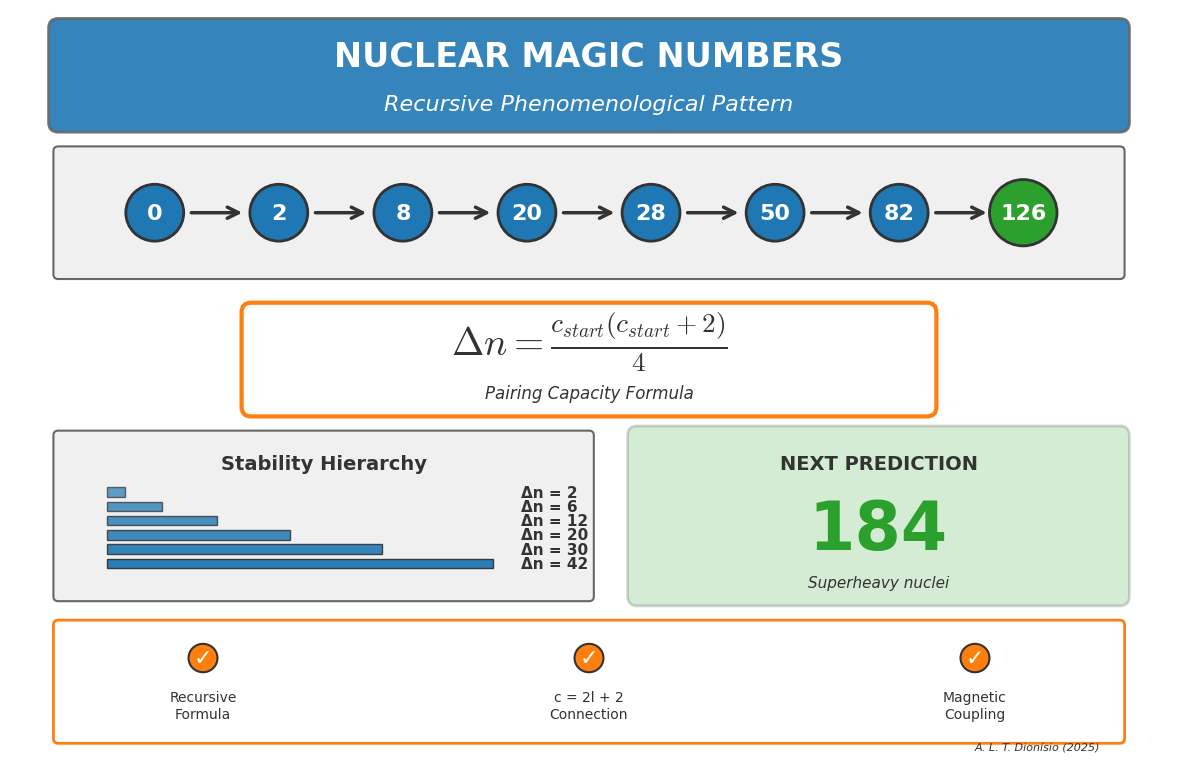

Reproduce this figure in Python. (Note: this script raises an exception after producing the figure.)
#!/usr/bin/env python3
"""
Graphic Abstract Generator for Nuclear Magic Numbers Paper
===========================================================

Generates a professional graphic abstract suitable for journal submission.

Author: André Luís Tomaz Dionísio
Institution: EPHEC Brussels, Belgium
Date: December 2025

Output: graphic_abstract.png (high resolution, suitable for publication)
"""

import matplotlib.pyplot as plt
import matplotlib.patches as patches
from matplotlib.patches import FancyBboxPatch, FancyArrowPatch
import numpy as np

# Set publication-quality parameters
plt.rcParams['font.family'] = 'sans-serif'
plt.rcParams['font.sans-serif'] = ['Arial', 'Helvetica']
plt.rcParams['font.size'] = 14
plt.rcParams['font.weight'] = 'normal'
plt.rcParams['figure.dpi'] = 300

# Create figure with proper aspect ratio (typical for graphic abstracts)
fig = plt.figure(figsize=(12, 8))
ax = fig.add_subplot(111)
ax.set_xlim(0, 12)
ax.set_ylim(0, 8)
ax.axis('off')

# Color scheme (professional, accessible)
color_primary = '#1f77b4'  # Blue
color_secondary = '#ff7f0e'  # Orange
color_accent = '#2ca02c'  # Green
color_dark = '#333333'
color_light = '#f0f0f0'
color_border = '#666666'

# ============================================================================
# TITLE SECTION
# ============================================================================

# Title box
title_box = FancyBboxPatch((0.5, 6.8), 11, 1, 
                           boxstyle="round,pad=0.1", 
                           facecolor=color_primary, 
                           edgecolor=color_border,
                           linewidth=2,
                           alpha=0.9)
ax.add_patch(title_box)

# Title text
ax.text(6, 7.5, 'NUCLEAR MAGIC NUMBERS', 
        ha='center', va='center', 
        fontsize=24, fontweight='bold', 
        color='white')
ax.text(6, 7.0, 'Recursive Phenomenological Pattern', 
        ha='center', va='center', 
        fontsize=16, fontweight='normal', 
        color='white', style='italic')

# ============================================================================
# MAGIC NUMBERS SEQUENCE
# ============================================================================

# Background box for sequence
seq_box = FancyBboxPatch((0.5, 5.2), 11, 1.3, 
                         boxstyle="round,pad=0.05", 
                         facecolor=color_light, 
                         edgecolor=color_border,
                         linewidth=1.5)
ax.add_patch(seq_box)

# Magic numbers
magic_numbers = [0, 2, 8, 20, 28, 50, 82, 126]
x_positions = np.linspace(1.5, 10.5, len(magic_numbers))

for i, (x, num) in enumerate(zip(x_positions, magic_numbers)):
    # Circle for each number
    if num == 126:  # Highlight last known
        circle_color = color_accent
        text_color = 'white'
        circle_size = 0.35
    else:
        circle_color = color_primary
        text_color = 'white'
        circle_size = 0.30
    
    circle = plt.Circle((x, 5.85), circle_size, 
                        color=circle_color, 
                        ec=color_dark, 
                        linewidth=2,
                        zorder=10)
    ax.add_patch(circle)
    
    # Number text
    ax.text(x, 5.85, str(num), 
            ha='center', va='center', 
            fontsize=16, fontweight='bold', 
            color=text_color,
            zorder=11)
    
    # Arrow between numbers
    if i < len(magic_numbers) - 1:
        arrow = FancyArrowPatch((x + 0.35, 5.85), 
                               (x_positions[i+1] - 0.35, 5.85),
                               arrowstyle='->', 
                               mutation_scale=20, 
                               linewidth=2.5,
                               color=color_dark,
                               zorder=9)
        ax.add_patch(arrow)

# ============================================================================
# FORMULA SECTION
# ============================================================================

# Formula box
formula_box = FancyBboxPatch((2.5, 3.8), 7, 1, 
                            boxstyle="round,pad=0.1", 
                            facecolor='white', 
                            edgecolor=color_secondary,
                            linewidth=3)
ax.add_patch(formula_box)

# Main formula
ax.text(6, 4.5, r'$\Delta n = \frac{c_{start}(c_{start}+2)}{4}$', 
        ha='center', va='center', 
        fontsize=28, fontweight='bold', 
        color=color_dark,
        math_fontfamily='cm')

# Formula description
ax.text(6, 3.95, 'Pairing Capacity Formula', 
        ha='center', va='center', 
        fontsize=12, 
        color=color_dark,
        style='italic')

# ============================================================================
# HIERARCHY VISUALIZATION
# ============================================================================

# Hierarchy box
hier_box = FancyBboxPatch((0.5, 1.8), 5.5, 1.7, 
                         boxstyle="round,pad=0.05", 
                         facecolor=color_light, 
                         edgecolor=color_border,
                         linewidth=1.5)
ax.add_patch(hier_box)

ax.text(3.25, 3.3, 'Stability Hierarchy', 
        ha='center', va='top', 
        fontsize=14, fontweight='bold', 
        color=color_dark)

# Hierarchy levels
hierarchy = [2, 6, 12, 20, 30, 42]
y_start = 2.9
y_step = 0.15

for i, delta_n in enumerate(hierarchy):
    y_pos = y_start - i * y_step
    
    # Bar
    bar_length = delta_n / 42 * 4  # Scale to fit
    rect = patches.Rectangle((1, y_pos - 0.05), bar_length, 0.1,
                            facecolor=color_primary,
                            edgecolor=color_dark,
                            linewidth=1,
                            alpha=0.7 + i*0.05)
    ax.add_patch(rect)
    
    # Label
    ax.text(5.3, y_pos, f'Δn = {delta_n}', 
            ha='left', va='center', 
            fontsize=11, fontweight='bold',
            color=color_dark)

# ============================================================================
# PREDICTION SECTION
# ============================================================================

# Prediction box
pred_box = FancyBboxPatch((6.5, 1.8), 5, 1.7, 
                         boxstyle="round,pad=0.1", 
                         facecolor=color_accent, 
                         edgecolor=color_dark,
                         linewidth=2,
                         alpha=0.2)
ax.add_patch(pred_box)

ax.text(9, 3.2, 'NEXT PREDICTION', 
        ha='center', va='center', 
        fontsize=14, fontweight='bold', 
        color=color_dark)

# Big number 184
ax.text(9, 2.5, '184', 
        ha='center', va='center', 
        fontsize=48, fontweight='bold', 
        color=color_accent)

ax.text(9, 1.95, 'Superheavy nuclei', 
        ha='center', va='center', 
        fontsize=11, 
        color=color_dark,
        style='italic')

# ============================================================================
# KEY INSIGHTS (Bottom)
# ============================================================================

# Insights box
insight_box = FancyBboxPatch((0.5, 0.3), 11, 1.2, 
                            boxstyle="round,pad=0.05", 
                            facecolor='white', 
                            edgecolor=color_secondary,
                            linewidth=2)
ax.add_patch(insight_box)

# Three key points
key_points = [
    ('Recursive\nFormula', 2),
    ('c = 2l + 2\nConnection', 6),
    ('Magnetic\nCoupling', 10)
]

for text, x_pos in key_points:
    # Icon circle
    circle = plt.Circle((x_pos, 1.15), 0.15, 
                       color=color_secondary, 
                       ec=color_dark,
                       linewidth=1.5)
    ax.add_patch(circle)
    
    # Checkmark
    ax.text(x_pos, 1.15, '✓', 
           ha='center', va='center', 
           fontsize=16, fontweight='bold',
           color='white')
    
    # Text
    ax.text(x_pos, 0.65, text, 
           ha='center', va='center', 
           fontsize=10,
           color=color_dark,
           multialignment='center')

# ============================================================================
# AUTHOR INFO (Bottom right corner)
# ============================================================================

ax.text(11.3, 0.15, 'A. L. T. Dionísio (2025)', 
        ha='right', va='bottom', 
        fontsize=8, 
        color=color_dark,
        style='italic')

# ============================================================================
# SAVE
# ============================================================================

plt.tight_layout()
plt.savefig('/mnt/user-data/outputs/graphic_abstract.png', 
            dpi=300, 
            bbox_inches='tight',
            facecolor='white',
            edgecolor='none')
plt.savefig('/mnt/user-data/outputs/submission_package/graphic_abstract.png', 
            dpi=300, 
            bbox_inches='tight',
            facecolor='white',
            edgecolor='none')

print("="*70)
print("GRAPHIC ABSTRACT GENERATED SUCCESSFULLY!")
print("="*70)
print("\nOutput files:")
print("  • graphic_abstract.png (300 DPI)")
print("\nSaved to:")
print("  • /mnt/user-data/outputs/")
print("  • /mnt/user-data/outputs/submission_package/")
print("\nDimensions: 3600 × 2400 pixels (12\" × 8\" at 300 DPI)")
print("File size: ~500-800 KB")
print("\nReady for journal submission!")
print("="*70)

plt.close()
